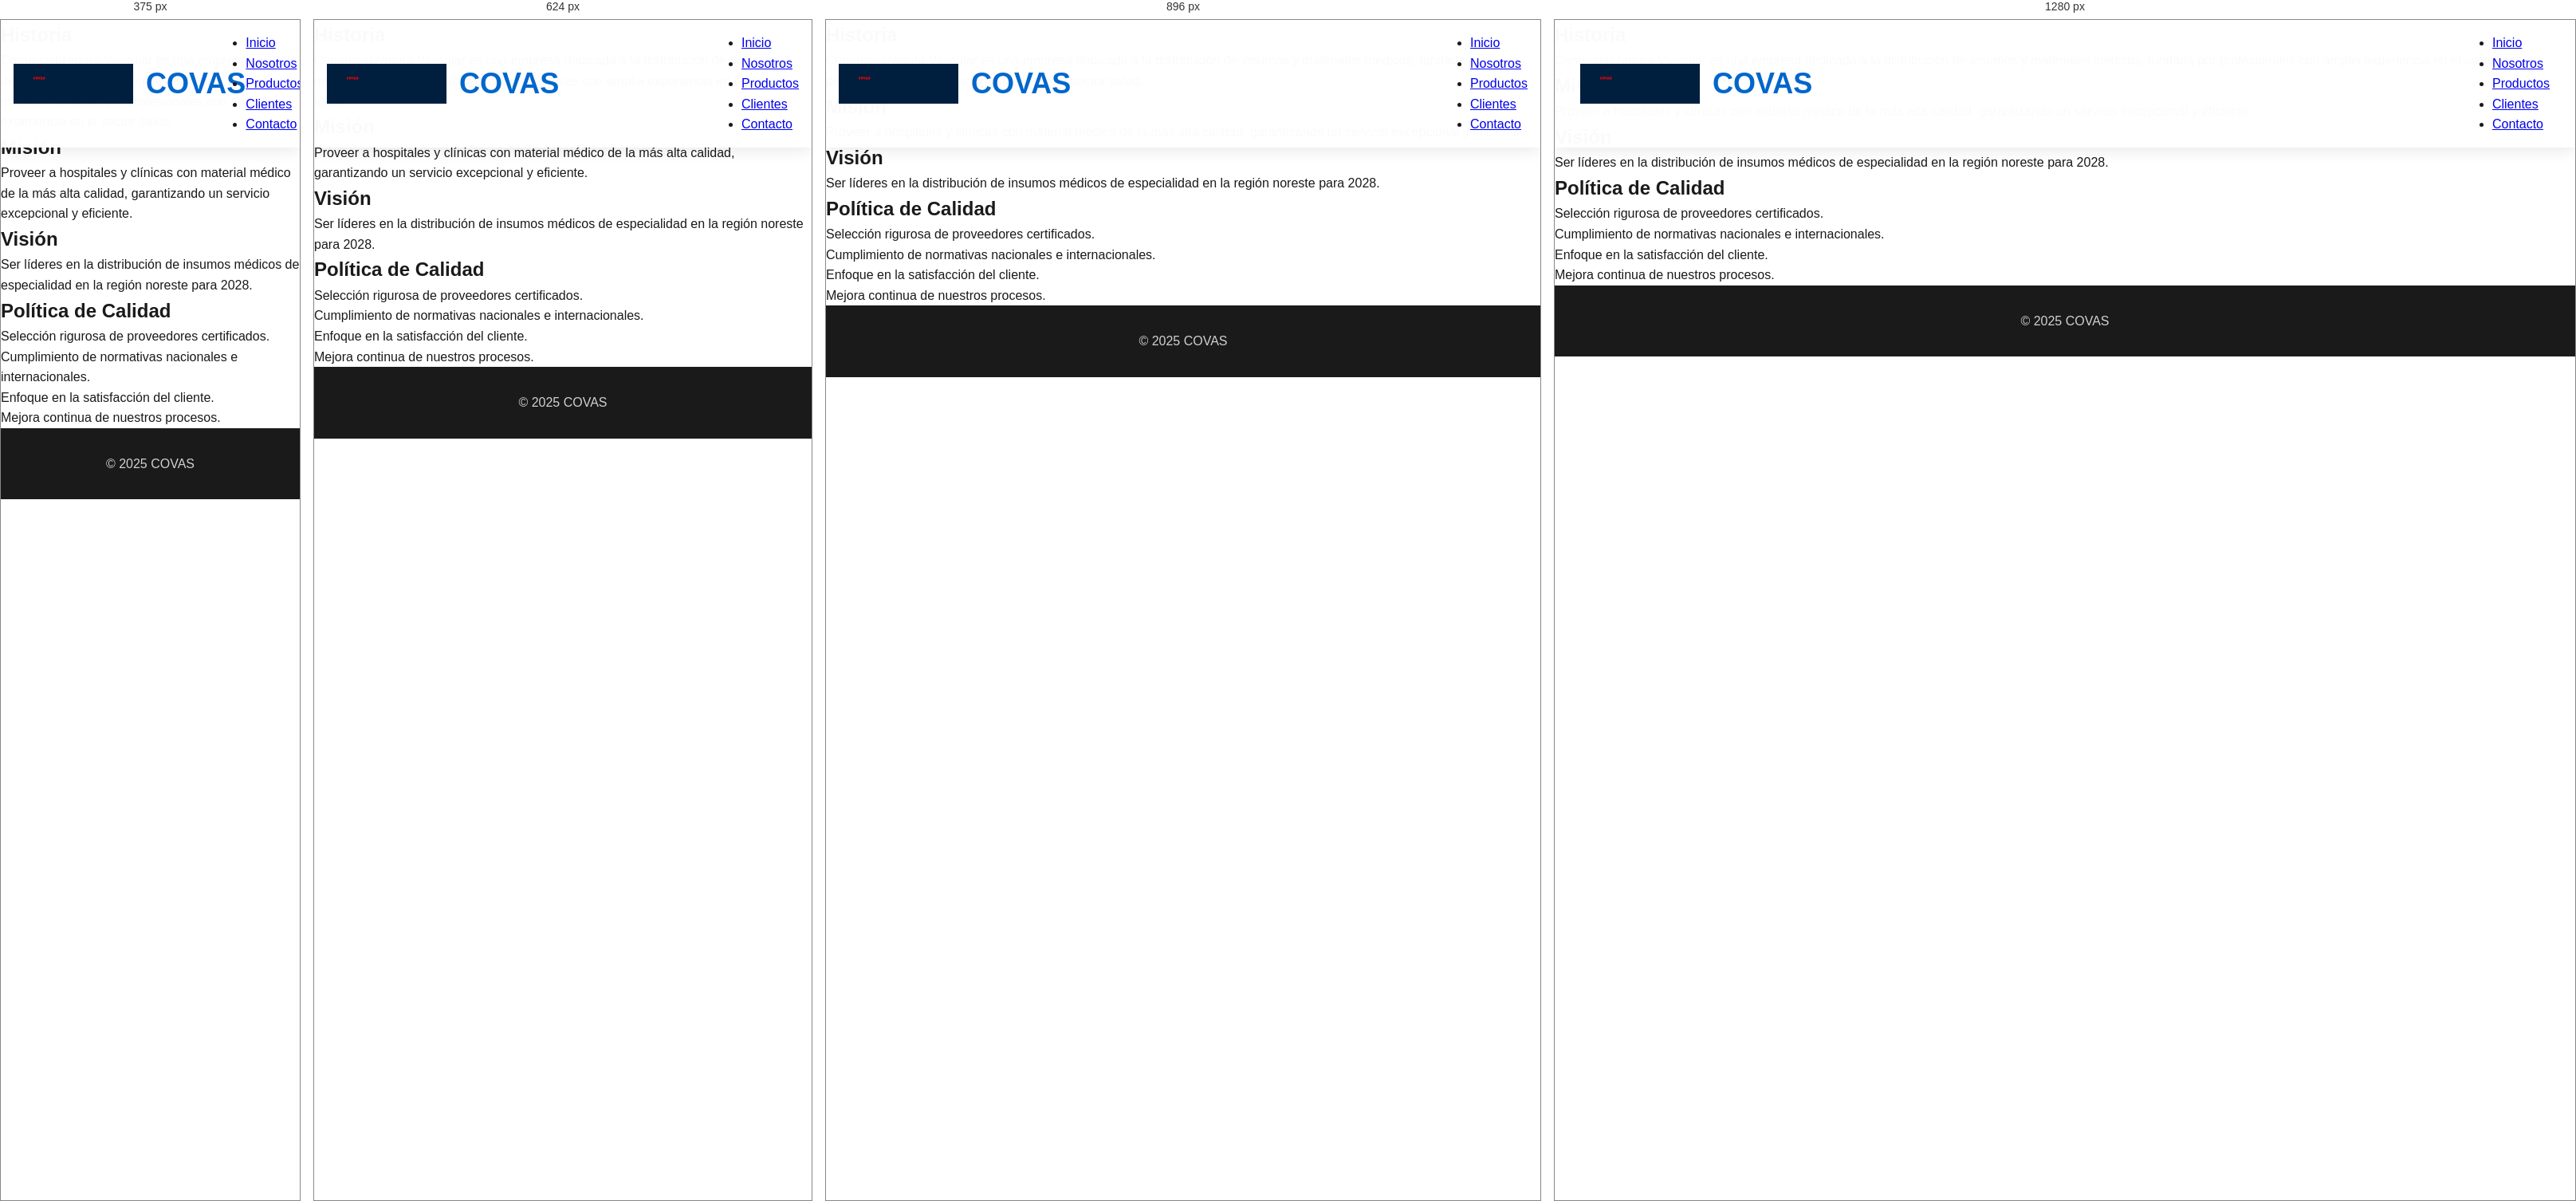
Rendered at 375 px, 624 px, 896 px and 1280 px, left to right.

<!-- file: nosotros.html -->
<!DOCTYPE html>
<html lang="es">
<head>
    <meta charset="UTF-8">
    <meta name="viewport" content="width=device-width, initial-scale=1.0">
    <title>Nosotros | COVAS</title>
    <link rel="stylesheet" href="css/style.css">
</head>
<body>
<header>
    <nav class="navbar">
        <div class="logo">
            <img src="img/logo.png" alt="Logo COVAS">
            <h1>COVAS</h1>
        </div>
        <ul>
            <li><a href="index.html">Inicio</a></li>
            <li><a href="nosotros.html" class="active">Nosotros</a></li>
            <li><a href="productos.html">Productos</a></li>
            <li><a href="clientes.html">Clientes</a></li>
            <li><a href="contacto.html">Contacto</a></li>
        </ul>
    </nav>
</header>
<section class="content">
    <h2>Historia</h2>
    <p>Comercializadora Vascular es una empresa dedicada a la distribución de insumos y materiales médicos, fundada por profesionales con amplia experiencia en el sector salud.</p>
    <h2>Misión</h2>
    <p>Proveer a hospitales y clínicas con material médico de la más alta calidad, garantizando un servicio excepcional y eficiente.</p>
    <h2>Visión</h2>
    <p>Ser líderes en la distribución de insumos médicos de especialidad en la región noreste para 2028.</p>
    <h2>Política de Calidad</h2>
    <ul>
        <li>Selección rigurosa de proveedores certificados.</li>
        <li>Cumplimiento de normativas nacionales e internacionales.</li>
        <li>Enfoque en la satisfacción del cliente.</li>
        <li>Mejora continua de nuestros procesos.</li>
    </ul>
</section>
<footer><p>© 2025 COVAS</p></footer>
</body>
</html>

/* @media block from style.css */
@media (max-width: 1024px) {
    .navbar {
        padding: 1rem;
    }
    .nav-links {
        gap: 1.5rem;
    }
}

/* @media block from style.css */
@media (max-width: 768px) {
    .hamburger {
        display: flex;
    }
    .nav-links {
        flex-direction: column;
        gap: 0;
        position: fixed;
        top: 82px;
        left: 0;
        right: 0;
        background: white;
        padding: 0;
        box-shadow: var(--shadow-md);
        max-height: 0;
        overflow: hidden;
        transition: max-height 0.3s ease;
    }
    .nav-links.active {
        max-height: 400px;
        padding: 1rem 0;
    }
    .nav-links li {
        width: 100%;
    }
    .nav-links a {
        display: block;
        padding: 1rem 2rem;
        border-bottom: 1px solid #f0f0f0;
    }
    .nav-links a::after {
        display: none;
    }
    .nav-links a:hover,
    .nav-links a.active {
        background: var(--bg-light);
        color: var(--primary-color);
    }
    .hero h1,
    .hero h2 {
        font-size: 2.2rem;
    }
    .hero p {
        font-size: 1.1rem;
    }
    .section-title {
        font-size: 2rem;
    }
    .grid-2,
    .grid-3,
    .grid-4 {
        grid-template-columns: 1fr;
    }
    .table-container {
        font-size: 0.9rem;
    }
    th,
    td {
        padding: 0.75rem 0.5rem;
    }
}

/* @media block from style.css */
@media (max-width: 480px) {
    .hero h1,
    .hero h2 {
        font-size: 1.8rem;
    }
    .section-title {
        font-size: 1.75rem;
    }
    .btn {
        padding: 0.875rem 2rem;
        font-size: 1rem;
    }
}

/* @media block from style.css */
@media (max-width: 768px) {
    .modal-body {
        grid-template-columns: 1fr;
        /* Una sola columna */
        gap: 1rem;
        padding: 1.5rem;
    }
    .modal-info h2 {
        font-size: 1.5rem;
    }
}